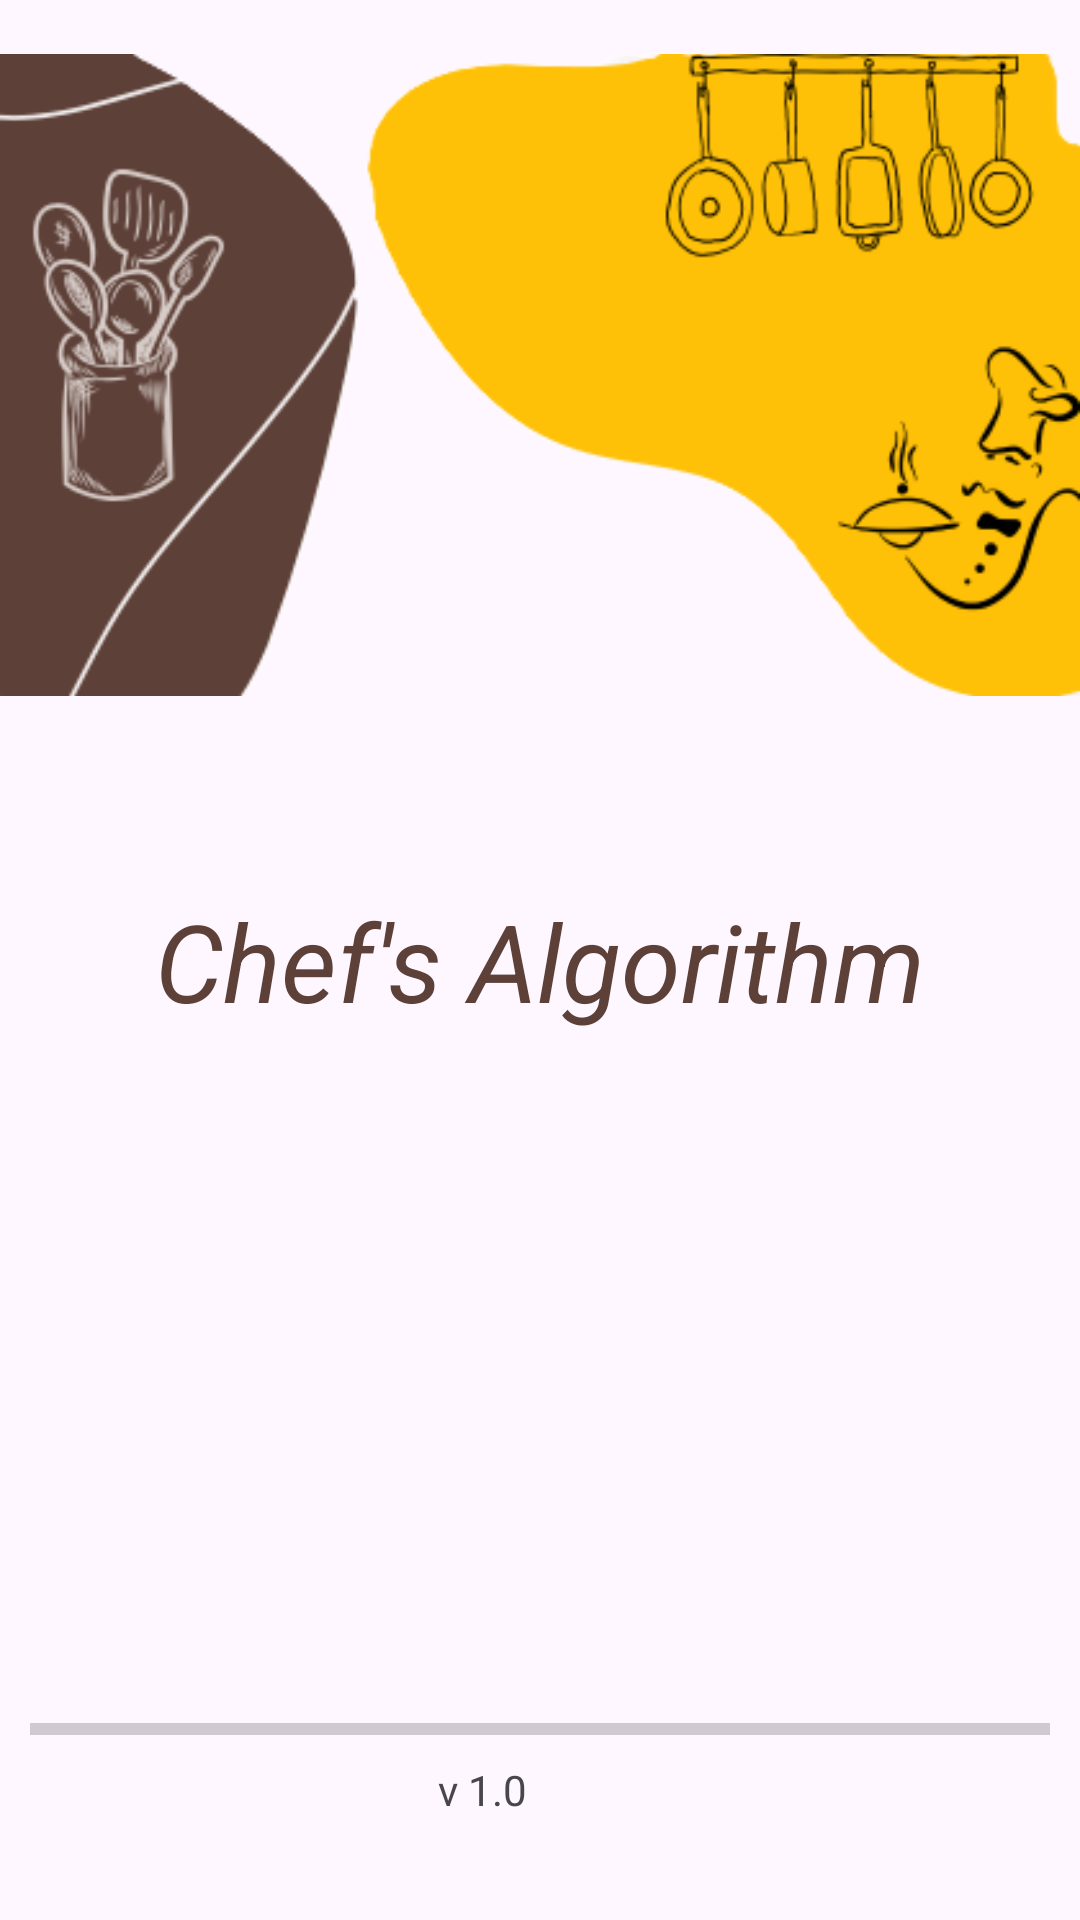

Write the Android layout XML for this screen, with the resource values it uses.
<!-- AndroidManifest.xml: application theme Theme.Recipe_app -->
<!-- res/layout/activity_splash.xml -->
<?xml version="1.0" encoding="utf-8"?>
<androidx.constraintlayout.widget.ConstraintLayout xmlns:android="http://schemas.android.com/apk/res/android"
    xmlns:app="http://schemas.android.com/apk/res-auto"
    xmlns:tools="http://schemas.android.com/tools"
    android:id="@+id/main"
    android:layout_width="match_parent"
    android:layout_height="match_parent"
    tools:context=".SplashActivity">

    <TextView
        android:id="@+id/tv_title"
        android:layout_width="wrap_content"
        android:layout_height="wrap_content"
        android:text="Chef's Algorithm"
        android:textColor="@color/primaryDark"
        android:textSize="36sp"
        android:textStyle="italic"
        app:layout_constraintBottom_toBottomOf="parent"
        app:layout_constraintEnd_toEndOf="parent"
        app:layout_constraintStart_toStartOf="parent"
        app:layout_constraintTop_toTopOf="parent"
        app:layout_constraintVertical_bias="0.5" />

    <TextView
        android:id="@+id/tv_version"
        android:layout_width="67dp"
        android:layout_height="29dp"
        android:layout_marginBottom="24dp"
        android:text="v 1.0"
        app:layout_constraintBottom_toBottomOf="parent"
        app:layout_constraintEnd_toEndOf="parent"
        app:layout_constraintHorizontal_bias="0.498"
        app:layout_constraintStart_toStartOf="parent" />

    <ProgressBar
        android:id="@+id/progressBar"
        style="?android:attr/progressBarStyleHorizontal"
        android:layout_width="340dp"
        android:layout_height="21dp"
        app:layout_constraintBottom_toTopOf="@+id/tv_version"
        app:layout_constraintEnd_toEndOf="parent"
        app:layout_constraintStart_toStartOf="parent" />

    <ImageView
        android:id="@+id/imageView"
        android:layout_width="wrap_content"
        android:layout_height="wrap_content"
        app:layout_constraintBottom_toTopOf="@+id/tv_title"
        app:layout_constraintEnd_toEndOf="parent"
        app:layout_constraintHorizontal_bias="0.0"
        app:layout_constraintStart_toStartOf="parent"
        app:layout_constraintTop_toTopOf="parent"
        app:layout_constraintVertical_bias="0.0"
        app:srcCompat="@drawable/blob" />
</androidx.constraintlayout.widget.ConstraintLayout>
<!-- resources referenced by this layout -->
<resources>
  <color name="primaryDark">#5D4037</color>
  <!-- drawable blob: png bitmap (drawable, 42607 bytes) -->
  <style name="Theme.Recipe_app" parent="Base.Theme.Recipe_app" />
  <style name="Base.Theme.Recipe_app" parent="Theme.Material3.DayNight.NoActionBar">
          
          
          <item name="textInputStyle">@style/MyTextInputStyle</item>
  
      </style>
  <style name="MyTextInputStyle" parent="Widget.MaterialComponents.TextInputLayout.OutlinedBox">
      <item name="boxStrokeColor">#5D4037</item> 
      <item name="boxStrokeWidth">2dp</item>
      <item name="boxStrokeWidthFocused">3dp</item> 
  </style>
</resources>
